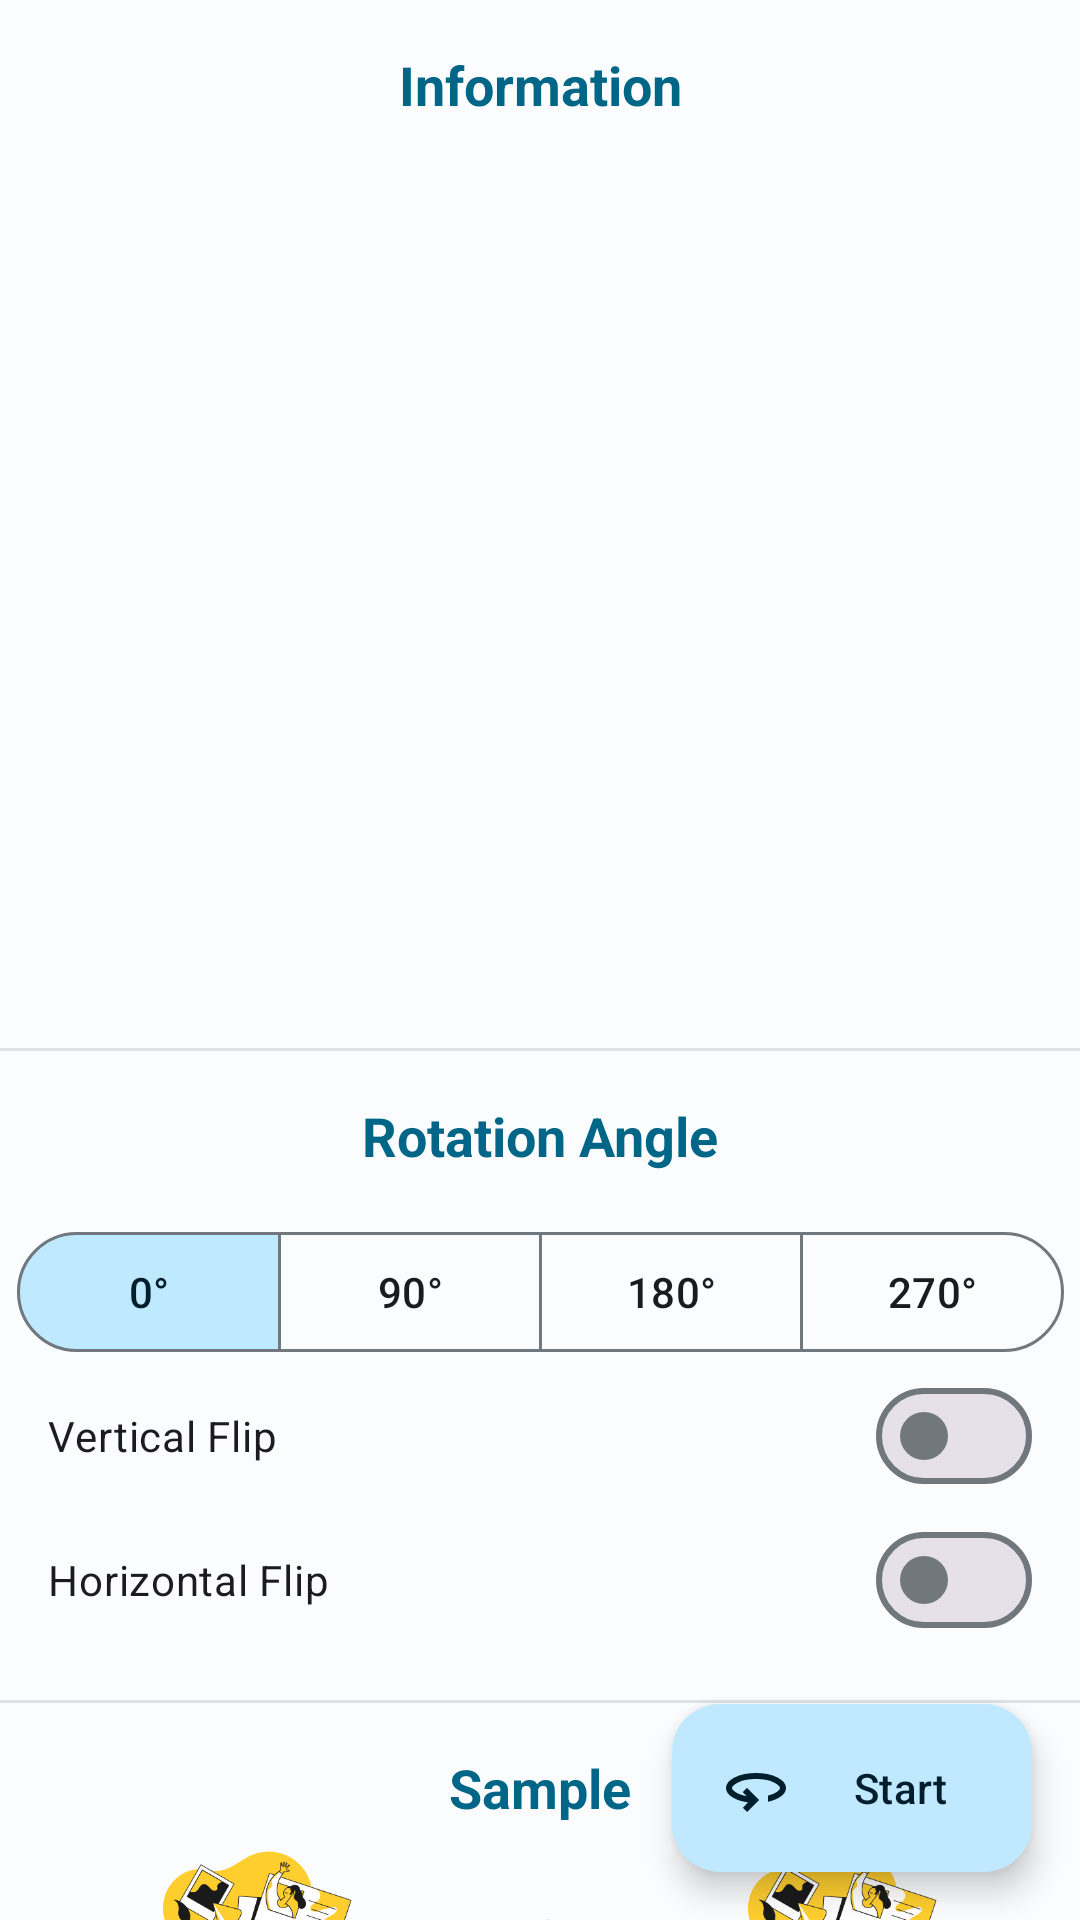

Layout XML and referenced resources for this Android screen:
<!-- AndroidManifest.xml: application theme Theme.ImageCraft.ActionBar -->
<!-- res/layout/activity_rotate.xml -->
<?xml version="1.0" encoding="utf-8"?>
<androidx.coordinatorlayout.widget.CoordinatorLayout xmlns:android="http://schemas.android.com/apk/res/android"
    xmlns:app="http://schemas.android.com/apk/res-auto"
    xmlns:tools="http://schemas.android.com/tools"
    android:layout_width="match_parent"
    android:layout_height="match_parent"
    tools:context=".functions_standard.RotateActivity">

    <androidx.core.widget.NestedScrollView
        android:layout_width="match_parent"
        android:layout_height="match_parent"
        android:fillViewport="true">

        <androidx.constraintlayout.widget.ConstraintLayout
            android:layout_width="match_parent"
            android:layout_height="match_parent"
            android:paddingBottom="80dp"
            app:layout_constraintWidth_max="700dp">

            <TextView
                android:id="@+id/info_title"
                android:layout_width="wrap_content"
                android:layout_height="wrap_content"
                android:layout_marginTop="16dp"
                android:text="@string/image_info"
                android:textColor="?colorPrimary"
                android:textSize="18sp"
                android:textStyle="bold"
                app:layout_constraintEnd_toEndOf="parent"
                app:layout_constraintStart_toStartOf="parent"
                app:layout_constraintTop_toTopOf="parent" />

            <TextView
                android:id="@+id/info_content"
                android:layout_width="wrap_content"
                android:layout_height="wrap_content"
                android:layout_marginTop="16dp"
                android:textSize="14sp"
                android:textStyle="normal"
                app:layout_constraintEnd_toEndOf="parent"
                app:layout_constraintStart_toStartOf="parent"
                app:layout_constraintTop_toBottomOf="@+id/info_title" />

            <androidx.recyclerview.widget.RecyclerView
                android:id="@+id/carousel_recycler_view"
                android:layout_width="0dp"
                android:layout_height="250dp"
                android:layout_margin="8dp"
                android:clipChildren="false"
                android:clipToPadding="false"
                android:orientation="horizontal"
                app:layoutManager="com.google.android.material.carousel.CarouselLayoutManager"
                app:layout_constraintEnd_toEndOf="parent"
                app:layout_constraintStart_toStartOf="parent"
                app:layout_constraintTop_toBottomOf="@+id/info_content" />

            <com.google.android.material.divider.MaterialDivider
                android:id="@+id/info_div"
                android:layout_width="0dp"
                android:layout_height="wrap_content"
                android:layout_marginTop="16dp"
                android:alpha="0.5"
                app:layout_constraintEnd_toEndOf="parent"
                app:layout_constraintStart_toStartOf="parent"
                app:layout_constraintTop_toBottomOf="@+id/carousel_recycler_view" />

            <TextView
                android:id="@+id/method"
                android:layout_width="wrap_content"
                android:layout_height="wrap_content"
                android:layout_marginTop="16dp"
                android:text="@string/degree"
                android:textColor="?colorPrimary"
                android:textSize="18sp"
                android:textStyle="bold"
                app:layout_constraintEnd_toEndOf="parent"
                app:layout_constraintStart_toStartOf="parent"
                app:layout_constraintTop_toBottomOf="@+id/info_div" />

            <com.google.android.material.button.MaterialButtonToggleGroup
                android:id="@+id/toggleGroup"
                android:layout_width="wrap_content"
                android:layout_height="wrap_content"
                android:layout_marginTop="16dp"
                app:checkedButton="@+id/button0"
                app:layout_constraintEnd_toEndOf="parent"
                app:layout_constraintStart_toStartOf="parent"
                app:layout_constraintTop_toBottomOf="@+id/method"
                app:selectionRequired="true"
                app:singleSelection="true">

                <Button
                    android:id="@+id/button0"
                    style="?attr/materialButtonOutlinedStyle"
                    android:layout_width="wrap_content"
                    android:layout_height="wrap_content"
                    android:text="0°"
                    tools:ignore="HardcodedText" />

                <Button
                    android:id="@+id/button90"
                    style="?attr/materialButtonOutlinedStyle"
                    android:layout_width="wrap_content"
                    android:layout_height="wrap_content"
                    android:text="90°"
                    tools:ignore="HardcodedText" />

                <Button
                    android:id="@+id/button180"
                    style="?attr/materialButtonOutlinedStyle"
                    android:layout_width="wrap_content"
                    android:layout_height="wrap_content"
                    android:text="180°"
                    tools:ignore="HardcodedText" />

                <Button
                    style="?attr/materialButtonOutlinedStyle"
                    android:layout_width="wrap_content"
                    android:layout_height="wrap_content"
                    android:text="270°"
                    tools:ignore="HardcodedText" />
            </com.google.android.material.button.MaterialButtonToggleGroup>

            <com.google.android.material.materialswitch.MaterialSwitch
                android:id="@+id/flipV"
                android:layout_width="0dp"
                android:layout_height="wrap_content"
                android:paddingHorizontal="16dp"
                android:text="@string/flipV"
                app:layout_constraintEnd_toEndOf="parent"
                app:layout_constraintStart_toStartOf="parent"
                app:layout_constraintTop_toBottomOf="@+id/toggleGroup" />

            <com.google.android.material.materialswitch.MaterialSwitch
                android:id="@+id/flipH"
                android:layout_width="0dp"
                android:layout_height="wrap_content"
                android:paddingHorizontal="16dp"
                android:text="@string/flipH"
                app:layout_constraintEnd_toEndOf="parent"
                app:layout_constraintStart_toStartOf="parent"
                app:layout_constraintTop_toBottomOf="@+id/flipV" />

            <com.google.android.material.divider.MaterialDivider
                android:id="@+id/example_div"
                android:layout_width="0dp"
                android:layout_height="wrap_content"
                android:layout_marginTop="16dp"
                android:alpha="0.5"
                app:layout_constraintEnd_toEndOf="parent"
                app:layout_constraintStart_toStartOf="parent"
                app:layout_constraintTop_toBottomOf="@+id/flipH" />

            <TextView
                android:id="@+id/example"
                android:layout_width="wrap_content"
                android:layout_height="wrap_content"
                android:layout_marginTop="16dp"
                android:text="@string/example"
                android:textColor="?colorPrimary"
                android:textSize="18sp"
                android:textStyle="bold"
                app:layout_constraintEnd_toEndOf="parent"
                app:layout_constraintStart_toStartOf="parent"
                app:layout_constraintTop_toBottomOf="@+id/example_div" />

            <ImageView
                android:id="@+id/imageBefore"
                android:layout_width="80dp"
                android:layout_height="80dp"
                android:importantForAccessibility="no"
                android:src="@drawable/example"
                app:layout_constraintEnd_toStartOf="@+id/imageView2"
                app:layout_constraintHorizontal_bias="0.5"
                app:layout_constraintStart_toStartOf="parent"
                app:layout_constraintTop_toBottomOf="@+id/example" />

            <ImageView
                android:id="@+id/imageView2"
                android:layout_width="30dp"
                android:layout_height="30dp"
                android:importantForAccessibility="no"
                android:src="@drawable/arrow"
                app:layout_constraintBottom_toBottomOf="@+id/imageBefore"
                app:layout_constraintEnd_toStartOf="@+id/imageAfter"
                app:layout_constraintHorizontal_bias="0.5"
                app:layout_constraintStart_toEndOf="@+id/imageBefore"
                app:layout_constraintTop_toTopOf="@+id/imageBefore" />

            <ImageView
                android:id="@+id/imageAfter"
                android:layout_width="80dp"
                android:layout_height="80dp"
                android:importantForAccessibility="no"
                android:src="@drawable/example"
                app:layout_constraintBottom_toBottomOf="@+id/imageBefore"
                app:layout_constraintEnd_toEndOf="parent"
                app:layout_constraintHorizontal_bias="0.5"
                app:layout_constraintStart_toEndOf="@+id/imageView2"
                app:layout_constraintTop_toTopOf="@+id/imageBefore" />

        </androidx.constraintlayout.widget.ConstraintLayout>

    </androidx.core.widget.NestedScrollView>

    <com.google.android.material.floatingactionbutton.ExtendedFloatingActionButton
        android:id="@+id/bt_floating"
        android:layout_width="wrap_content"
        android:layout_height="wrap_content"
        android:layout_gravity="end|bottom"
        android:layout_margin="16dp"
        android:text="@string/start"
        app:icon="@drawable/rotate_action" />
</androidx.coordinatorlayout.widget.CoordinatorLayout>
<!-- resources referenced by this layout -->
<resources>
  <!-- drawable rotate_action (drawable) -->
  <vector xmlns:android="http://schemas.android.com/apk/res/android"
      android:width="24dp"
      android:height="24dp"
      android:autoMirrored="true"
      android:tint="?colorOnBackground"
      android:viewportWidth="960"
      android:viewportHeight="960">
      <path
          android:fillColor="@android:color/white"
          android:pathData="M360,800L304,744L374,672Q246,655 163,602Q80,549 80,480Q80,397 195.5,338.5Q311,280 480,280Q649,280 764.5,338.5Q880,397 880,480Q880,542 813.5,591Q747,640 640,664L640,582Q717,562 758.5,532.5Q800,503 800,480Q800,448 714.5,404Q629,360 480,360Q331,360 245.5,404Q160,448 160,480Q160,504 211,537.5Q262,571 356,588L304,536L360,480L520,640L360,800Z" />
  </vector>
  <string name="degree">Rotation Angle</string>
  <string name="example">Sample</string>
  <string name="flipH">Horizontal Flip</string>
  <string name="flipV">Vertical Flip</string>
  <string name="image_info">Information</string>
  <string name="start">Start</string>
  <style name="Theme.ImageCraft.ActionBar" parent="Base.Theme.ImageCraft.ActionBar" />
  <color name="md_theme_light_primary">#006687</color>
  <color name="md_theme_light_onPrimary">#FFFFFF</color>
  <color name="md_theme_light_primaryContainer">#C0E8FF</color>
  <color name="md_theme_light_onPrimaryContainer">#001E2B</color>
  <color name="md_theme_light_secondary">#006685</color>
  <color name="md_theme_light_onSecondary">#FFFFFF</color>
  <color name="md_theme_light_secondaryContainer">#BFE9FF</color>
  <color name="md_theme_light_onSecondaryContainer">#001F2A</color>
  <color name="md_theme_light_tertiary">#5F5A7D</color>
  <color name="md_theme_light_onTertiary">#FFFFFF</color>
  <color name="md_theme_light_tertiaryContainer">#E4DFFF</color>
  <color name="md_theme_light_onTertiaryContainer">#1B1736</color>
  <color name="md_theme_light_error">#BA1A1A</color>
  <color name="md_theme_light_errorContainer">#FFDAD6</color>
  <color name="md_theme_light_onError">#FFFFFF</color>
  <color name="md_theme_light_onErrorContainer">#410002</color>
  <color name="md_theme_light_background">#FBFCFE</color>
  <color name="md_theme_light_onBackground">#191C1E</color>
  <color name="md_theme_light_surface">#FBFCFE</color>
  <color name="md_theme_light_onSurface">#191C1E</color>
  <color name="md_theme_light_surfaceVariant">#DCE3E9</color>
  <color name="md_theme_light_onSurfaceVariant">#40484C</color>
  <color name="md_theme_light_outline">#71787D</color>
  <color name="md_theme_light_inverseOnSurface">#F0F1F3</color>
  <color name="md_theme_light_inverseSurface">#2E3133</color>
  <color name="md_theme_light_inversePrimary">#71D2FF</color>
</resources>
